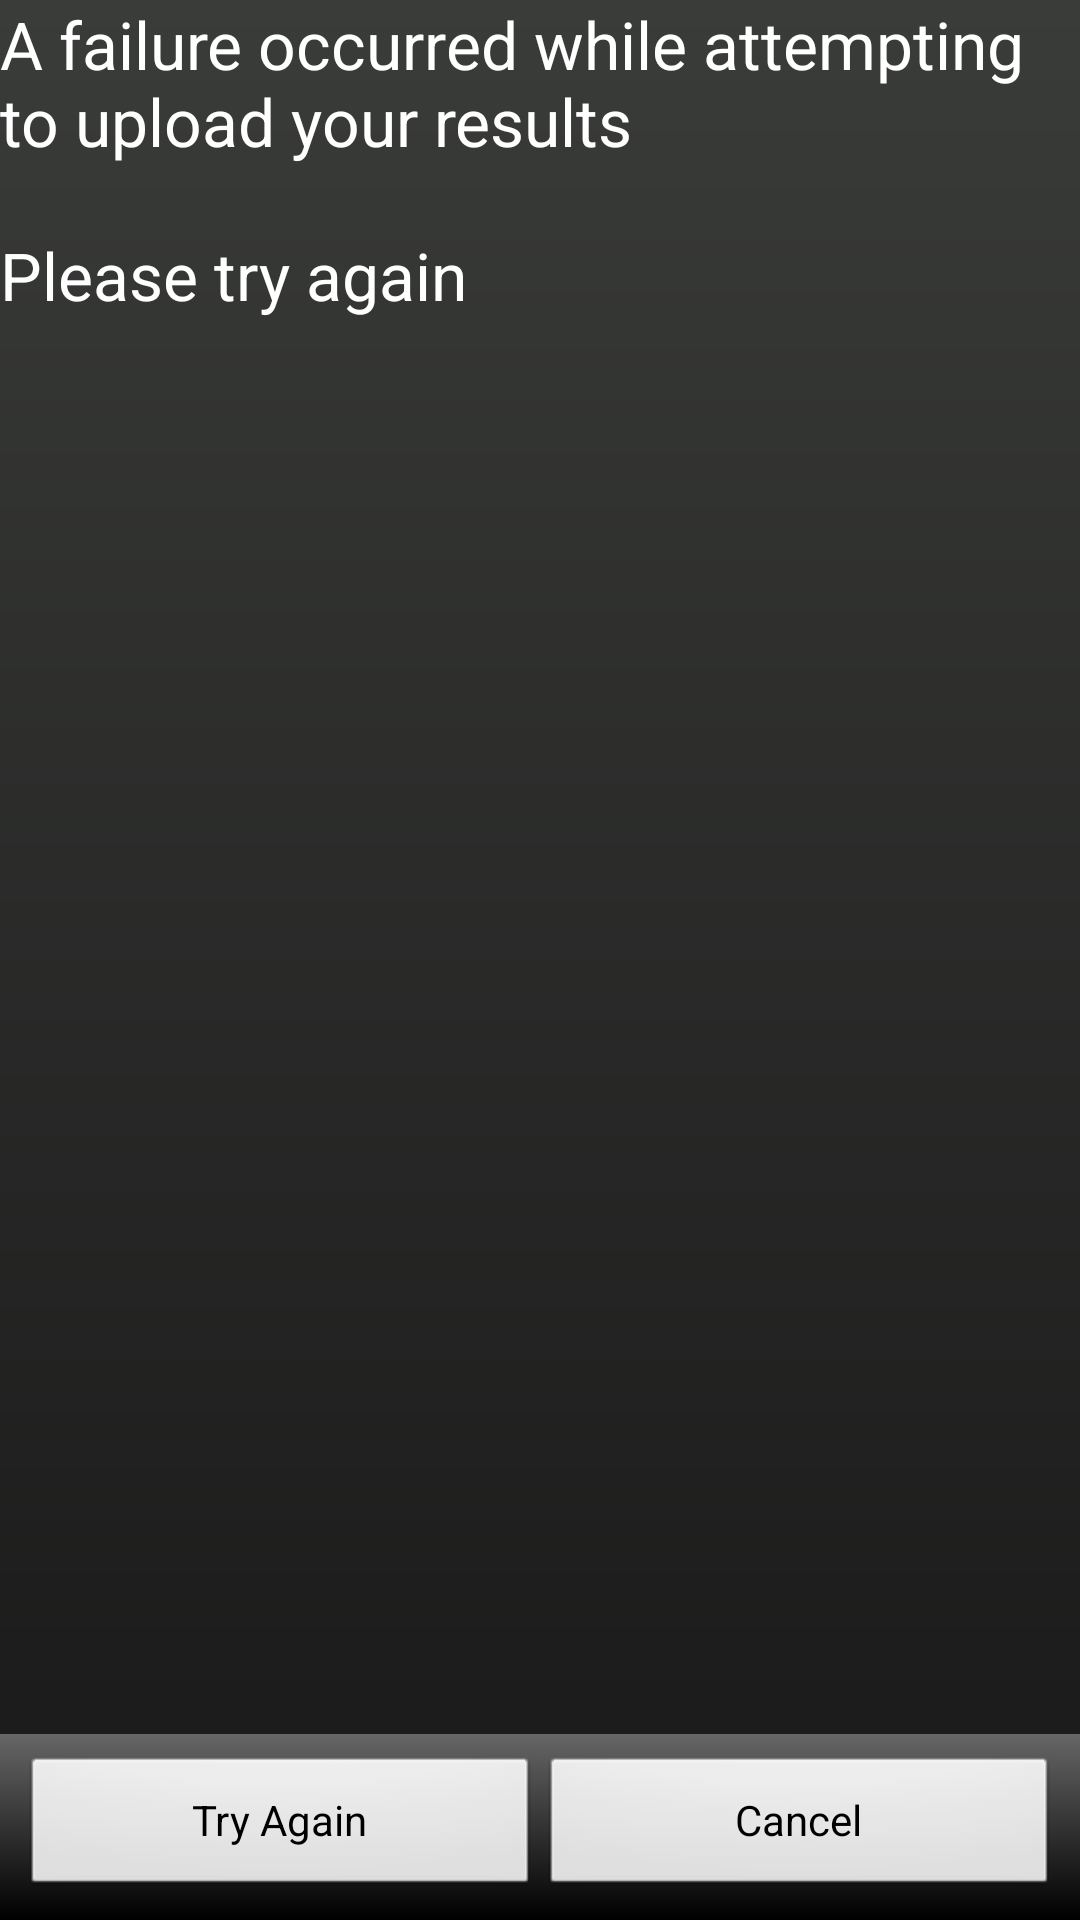

Produce the Android XML layout that renders to this screen, including the resource entries it uses.
<!-- AndroidManifest.xml: application theme DefaultTheme -->
<!-- res/layout/failed_upload.xml -->
<?xml version="1.0" encoding="utf-8"?>
<RelativeLayout xmlns:android="http://schemas.android.com/apk/res/android"
    android:layout_width="fill_parent"
    android:layout_height="fill_parent"
    android:background="@drawable/default_background"
    android:orientation="vertical" >

    <TextView
        android:id="@+id/failed"
        android:text="@string/failed"
        android:textAppearance="?android:attr/textAppearanceLarge"
        android:layout_width="fill_parent"
        android:layout_height="fill_parent" />
    
    <LinearLayout
        android:layout_width="fill_parent"
        android:layout_height="wrap_content"
        android:layout_alignParentBottom="true"
        android:layout_centerHorizontal="true"
        android:background="@drawable/camera_bottom_button_border" >

        <Button
            android:id="@+id/tryAgain"
            android:layout_width="fill_parent"
            android:layout_height="wrap_content"
            android:layout_alignParentBottom="true"
            android:layout_weight="1"
            android:text="@string/tryAgain" />
        <Button
            android:id="@+id/cancelFail"
            android:layout_width="fill_parent"
            android:layout_height="wrap_content"
            android:layout_alignParentBottom="true"
            android:text="@string/cancelButton"
            android:layout_toRightOf="@id/tryAgain"
            android:layout_weight="1" />
    </LinearLayout>

</RelativeLayout>
<!-- resources referenced by this layout -->
<resources>
  <!-- drawable camera_bottom_button_border (drawable) -->
  <?xml version="1.0" encoding="utf-8"?>
  <shape xmlns:android="http://schemas.android.com/apk/res/android"
      android:shape="rectangle">
      <gradient
          android:startColor="#000"
          android:endColor="#666"
          android:angle="90"/>
      <padding android:left="7dp"
          android:top="7dp"
          android:right="7dp"
          android:bottom="7dp" />
  </shape>
  <!-- drawable default_background (drawable) -->
  <?xml version="1.0" encoding="utf-8"?>
  <shape xmlns:android="http://schemas.android.com/apk/res/android" >
  
      <gradient
          android:angle="270"
          android:endColor="#181818"
          android:startColor="#3A3C39" />
  
      <corners android:radius="0dp" />
  
  </shape>
  <string name="cancelButton">Cancel</string>
  <string name="failed">A failure occurred while attempting to upload your results\n\nPlease try again</string>
  <string name="tryAgain">Try Again</string>
  <style name="DefaultTheme" parent="android:Theme">
          <item name="android:windowNoTitle">true</item>
          <item name="android:typeface">sans</item>
      </style>
</resources>
